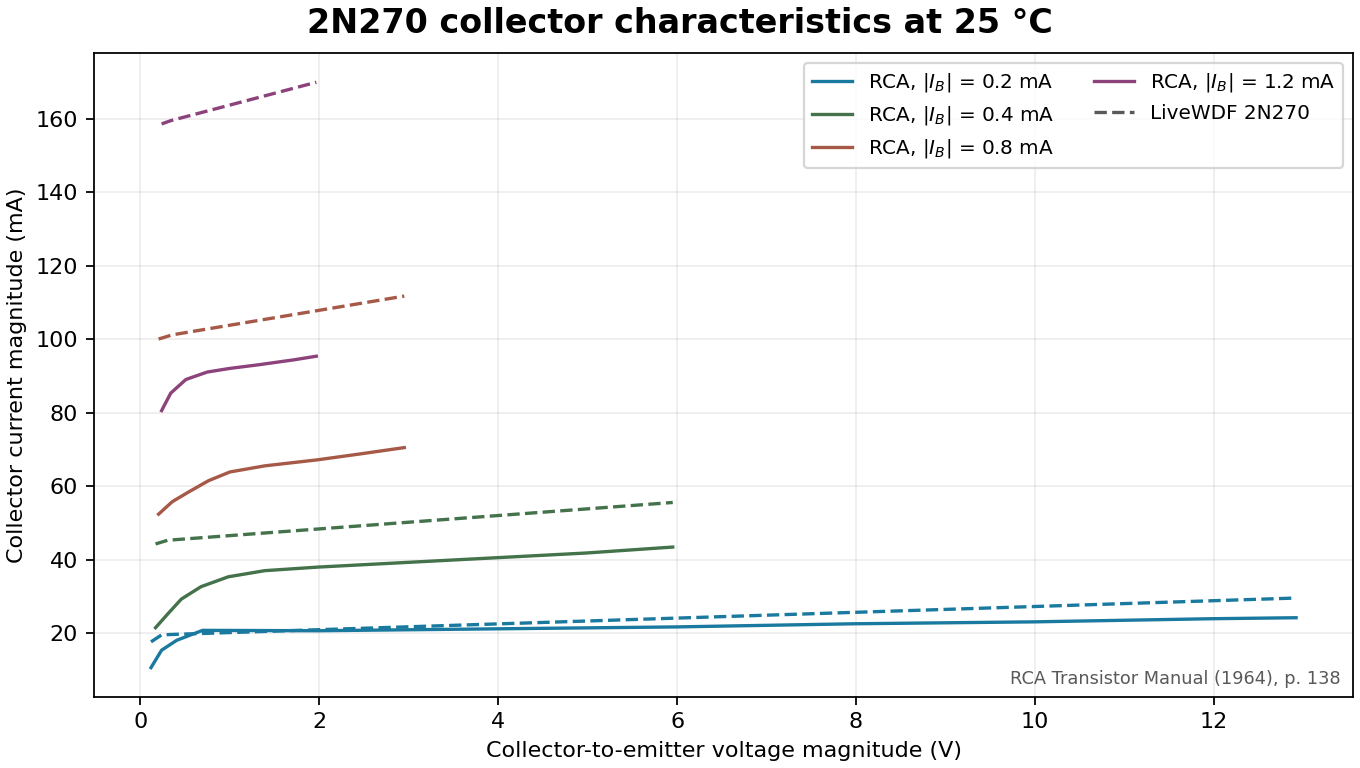

Source data for this figure (header and first rows):
base_mA, vce_v, factory_ic_mA, livewdf_ic_mA, source_x, source_y
0.2, 0.1187, 10.68, 17.69, 132.0, 483.0
0.2, 0.2374, 15.42, 19.58, 139.0, 469.0
0.2, 0.4069, 18.12, 19.74, 149.0, 461.0
0.2, 0.6952, 20.81, 19.97, 166.0, 453.0
0.2, 1.272, 20.77, 20.42, 200.0, 453.0
0.2, 1.984, 20.71, 20.98, 242.0, 453.0
0.2, 3.984, 21.23, 22.56, 360.0, 451.0
0.2, 5.985, 21.75, 24.14, 478.0, 449.0
0.2, 7.986, 22.6, 25.71, 596.0, 446.0
0.2, 9.986, 23.12, 27.29, 714.0, 444.0
0.2, 11.99, 23.98, 28.87, 832.0, 441.0
0.2, 12.92, 24.25, 29.6, 887.0, 440.0
0.4, 0.1695, 21.53, 44.31, 135.0, 451.0
0.4, 0.3052, 25.26, 45.31, 143.0, 440.0
0.4, 0.4578, 29.32, 45.59, 152.0, 428.0
0.4, 0.6782, 32.69, 45.99, 165.0, 418.0
0.4, 0.9834, 35.38, 46.55, 183.0, 410.0
0.4, 1.39, 37.05, 47.29, 207.0, 405.0
0.4, 1.984, 38.02, 48.37, 242.0, 402.0
0.4, 2.984, 39.29, 50.19, 301.0, 398.0
0.4, 3.984, 40.57, 52.01, 360.0, 394.0
0.4, 4.985, 41.85, 53.83, 419.0, 390.0
0.4, 5.951, 43.47, 55.59, 476.0, 385.0
0.8, 0.2035, 52.41, 100, 137.0, 360.0
0.8, 0.3561, 55.79, 101.2, 146.0, 350.0
0.8, 0.5426, 58.49, 101.9, 157.0, 342.0
0.8, 0.763, 61.53, 102.8, 170.0, 333.0
0.8, 1, 63.88, 103.8, 184.0, 326.0
0.8, 1.39, 65.55, 105.4, 207.0, 321.0
0.8, 1.984, 67.2, 107.8, 242.0, 316.0
0.8, 2.475, 68.86, 109.8, 271.0, 311.0
0.8, 2.95, 70.51, 111.7, 299.0, 306.0
1.2, 0.2374, 80.57, 158.5, 139.0, 277.0
1.2, 0.3391, 85.31, 159.4, 145.0, 263.0
1.2, 0.5086, 89.03, 160.5, 155.0, 252.0
1.2, 0.746, 91.05, 162, 169.0, 246.0
1.2, 1, 92.05, 163.7, 184.0, 243.0
1.2, 1.322, 93.04, 165.7, 203.0, 240.0
1.2, 1.712, 94.37, 168.2, 226.0, 236.0
1.2, 1.967, 95.36, 169.9, 241.0, 233.0
